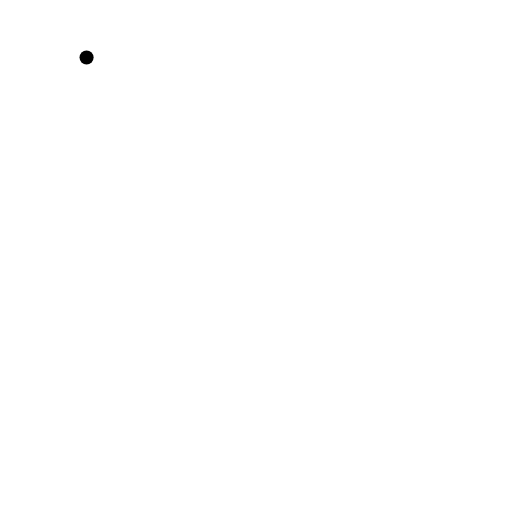
t = 0.00 s
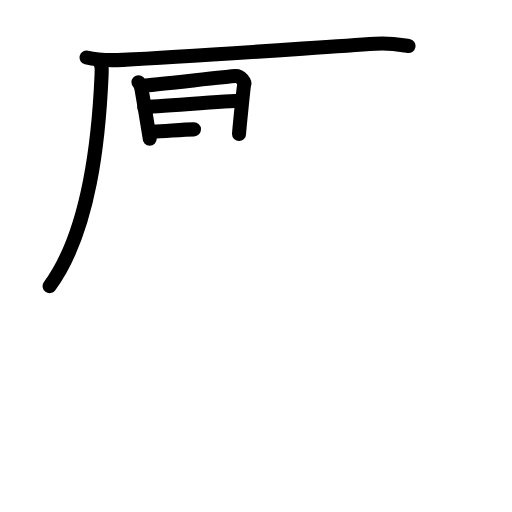
t = 5.50 s
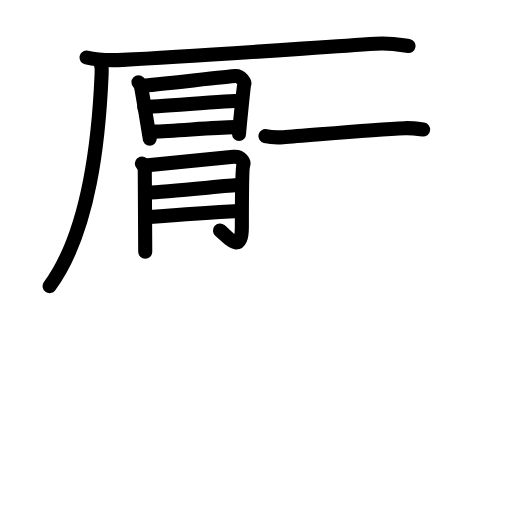
t = 10.42 s
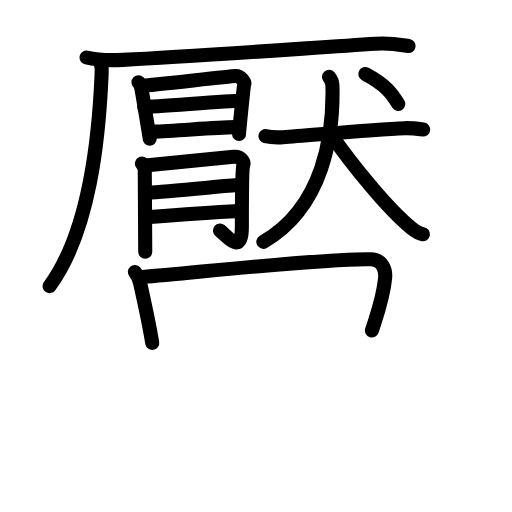
t = 15.58 s
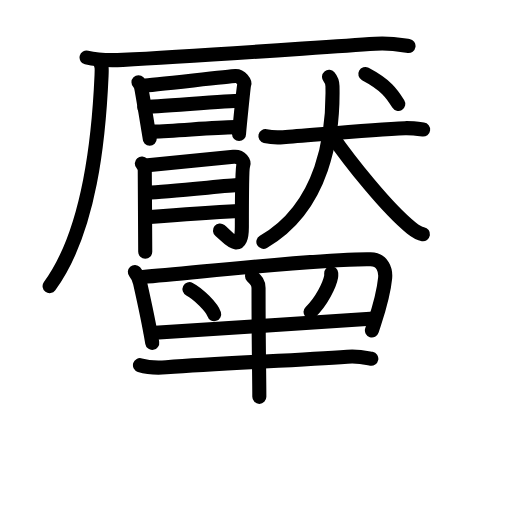
t = 20.83 s
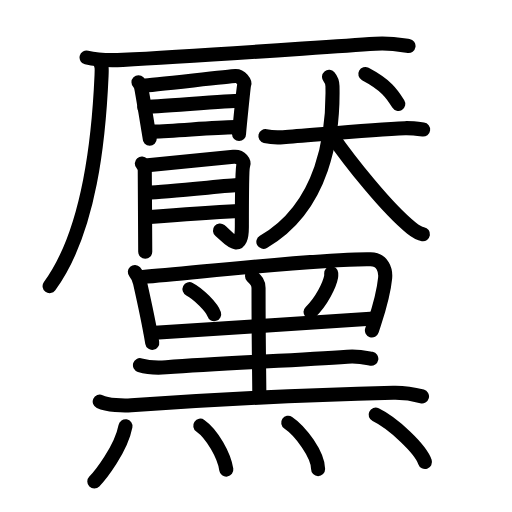
t = 26.00 s

The animated SVG that drew these frames (rendered in a browser with its animation timeline set to each time). Animation: 74 SMIL elements (animate=74); one cycle of 26.00 s.

<?xml version="1.0" encoding="UTF-8"?>
<!--
AniKanjiVG is licensed by CC-BY-SA Paul C. Sommerhoff (https://bitbucket.org/sommerhoff/anikanjivg).
AniKanjiVG uses KanjiVG which is licensed by CC-BY-SA Ulrich Apel (http://kanjivg.tagaini.net).
See also http://creativecommons.org/licenses/by-sa/3.0/
-->
<svg xmlns:kvg='http://kanjivg.tagaini.net' xmlns='http://www.w3.org/2000/svg' width='109' height='109' viewBox='0 0 109 109' style='fill:none;stroke:#000000;stroke-width:3;stroke-linecap:round;stroke-linejoin:round;' id="kvg:kanji_09ef6"><g id="kvg:09ef6" kvg:element="黶"><g id="kvg:09ef6-g1" kvg:element="厭" kvg:position="top"><g id="kvg:09ef6-g2" kvg:element="厂" kvg:position="tare"><path id="kvg:09ef6-s1" kvg:type="㇐" d="M18.43,12.24c2.01,0.5,5.69,0.6,7.7,0.5C41.5,12,65.25,10.25,79.94,9.31c3.34-0.21,5.36,0.24,7.03,0.49"><animate attributeName="d" begin="0.0s" dur="0.3333333333333333s" from="M18.43,12.24C18.43,12.24,18.43,12.24,18.43,12.24" to="M18.43,12.24c2.01,0.5,5.69,0.6,7.7,0.5" />
<animate attributeName="d" begin="0.3333333333333333s" dur="0.3333333333333333s" from="M18.43,12.24c2.01,0.5,5.69,0.6,7.7,0.5c0,0,0,0,0,0,0" to="M18.43,12.24c2.01,0.5,5.69,0.6,7.7,0.5C41.5,12,65.25,10.25,79.94,9.31" />
<animate attributeName="d" begin="0.6666666666666666s" dur="0.3333333333333333s" from="M18.43,12.24c2.01,0.5,5.69,0.6,7.7,0.5C41.5,12,65.25,10.25,79.94,9.31c0,0,0,0,0,0,0" to="M18.43,12.24c2.01,0.5,5.69,0.6,7.7,0.5C41.5,12,65.25,10.25,79.94,9.31c3.34-0.21,5.36,0.24,7.03,0.49" />
</path>
<path id="kvg:09ef6-s2" kvg:type="㇒" d="M21.26,13.17c0.42,1,0.43,1.26,0.36,2.89C21.05,29.09,19.25,49,10.56,60.92"><animate attributeName="d" begin="1.0s" dur="0.5s" from="M21.26,13.17C21.26,13.17,21.26,13.17,21.26,13.17" to="M21.26,13.17c0.42,1,0.43,1.26,0.36,2.89" />
<animate attributeName="d" begin="1.5s" dur="0.5s" from="M21.26,13.17c0.42,1,0.43,1.26,0.36,2.89c0,0,0,0,0,0,0" to="M21.26,13.17c0.42,1,0.43,1.26,0.36,2.89C21.05,29.09,19.25,49,10.56,60.92" />
<animate attributeName="d" begin="0s" dur="1.0s" from="M-100,-100" to="M-100,-100" />
</path>
</g>
<g id="kvg:09ef6-g3" kvg:position="left"><g id="kvg:09ef6-g4" kvg:element="日" kvg:position="top"><path id="kvg:09ef6-s3" kvg:type="㇑" d="M29.48,17.5c0.28,0.28,0.48,0.72,0.56,1.08c0.27,1.24,1.83,10.79,1.83,10.97"><animate attributeName="d" begin="2.0s" dur="0.5s" from="M29.48,17.5C29.48,17.5,29.48,17.5,29.48,17.5" to="M29.48,17.5c0.28,0.28,0.48,0.72,0.56,1.08" />
<animate attributeName="d" begin="2.5s" dur="0.5s" from="M29.48,17.5c0.28,0.28,0.48,0.72,0.56,1.08c0,0,0,0,0,0,0" to="M29.48,17.5c0.28,0.28,0.48,0.72,0.56,1.08c0.27,1.24,1.83,10.79,1.83,10.97" />
<animate attributeName="d" begin="0s" dur="2.0s" from="M-100,-100" to="M-100,-100" />
</path>
<path id="kvg:09ef6-s4" kvg:type="㇕a" d="M30.51,18.22c1.59-0.05,18.17-1.97,19.62-2.03c1.21-0.05,1.99,1.39,1.89,1.66c-0.19,0.55-1.13,10.4-1.13,10.68"><animate attributeName="d" begin="3.0s" dur="0.3333333333333333s" from="M30.51,18.22C30.51,18.22,30.51,18.22,30.51,18.22" to="M30.51,18.22c1.59-0.05,18.17-1.97,19.62-2.03" />
<animate attributeName="d" begin="3.3333333333333335s" dur="0.3333333333333333s" from="M30.51,18.22c1.59-0.05,18.17-1.97,19.62-2.03c0,0,0,0,0,0,0" to="M30.51,18.22c1.59-0.05,18.17-1.97,19.62-2.03c1.21-0.05,1.99,1.39,1.89,1.66" />
<animate attributeName="d" begin="3.6666666666666665s" dur="0.3333333333333333s" from="M30.51,18.22c1.59-0.05,18.17-1.97,19.62-2.03c1.21-0.05,1.99,1.39,1.89,1.66c0,0,0,0,0,0,0" to="M30.51,18.22c1.59-0.05,18.17-1.97,19.62-2.03c1.21-0.05,1.99,1.39,1.89,1.66c-0.19,0.55-1.13,10.4-1.13,10.68" />
<animate attributeName="d" begin="0s" dur="3.0s" from="M-100,-100" to="M-100,-100" />
</path>
<path id="kvg:09ef6-s5" kvg:type="㇐a" d="M30.71,22.8c2.16,0,17.94-1.34,20.38-1.34"><animate attributeName="d" begin="4.0s" dur="1.0s" from="M30.71,22.8C30.71,22.8,30.71,22.8,30.71,22.8" to="M30.71,22.8c2.16,0,17.94-1.34,20.38-1.34" />
<animate attributeName="d" begin="0s" dur="4.0s" from="M-100,-100" to="M-100,-100" />
</path>
<path id="kvg:09ef6-s6" kvg:type="㇐a" d="M32.53,28.02c5.16-0.15,12.54-0.87,17.53-0.95"><animate attributeName="d" begin="5.0s" dur="1.0s" from="M32.53,28.02C32.53,28.02,32.53,28.02,32.53,28.02" to="M32.53,28.02c5.16-0.15,12.54-0.87,17.53-0.95" />
<animate attributeName="d" begin="0s" dur="5.0s" from="M-100,-100" to="M-100,-100" />
</path>
</g>
<g id="kvg:09ef6-g5" kvg:element="月" kvg:position="bottom"><path id="kvg:09ef6-s7" kvg:type="㇒" d="M30.2,34.8c0.31,0.36,0.62,1.02,0.62,1.39c0,2.54,0.1,14.58,0.1,17.39"><animate attributeName="d" begin="6.0s" dur="0.5s" from="M30.2,34.8C30.2,34.8,30.2,34.8,30.2,34.8" to="M30.2,34.8c0.31,0.36,0.62,1.02,0.62,1.39" />
<animate attributeName="d" begin="6.5s" dur="0.5s" from="M30.2,34.8c0.31,0.36,0.62,1.02,0.62,1.39c0,0,0,0,0,0,0" to="M30.2,34.8c0.31,0.36,0.62,1.02,0.62,1.39c0,2.54,0.1,14.58,0.1,17.39" />
<animate attributeName="d" begin="0s" dur="6.0s" from="M-100,-100" to="M-100,-100" />
</path>
<path id="kvg:09ef6-s8" kvg:type="㇆a" d="M31.45,35.16c1.25-0.09,17.34-1.67,18.27-1.77c1.66-0.18,2.29,1.18,2.08,1.72c-0.2,0.52-0.31,5.81-0.31,13.14c0,6.21-3.02,2.17-4.66,0.82"><animate attributeName="d" begin="7.0s" dur="0.25s" from="M31.45,35.16C31.45,35.16,31.45,35.16,31.45,35.16" to="M31.45,35.16c1.25-0.09,17.34-1.67,18.27-1.77" />
<animate attributeName="d" begin="7.25s" dur="0.25s" from="M31.45,35.16c1.25-0.09,17.34-1.67,18.27-1.77c0,0,0,0,0,0,0" to="M31.45,35.16c1.25-0.09,17.34-1.67,18.27-1.77c1.66-0.18,2.29,1.18,2.08,1.72" />
<animate attributeName="d" begin="7.5s" dur="0.25s" from="M31.45,35.16c1.25-0.09,17.34-1.67,18.27-1.77c1.66-0.18,2.29,1.18,2.08,1.72c0,0,0,0,0,0,0" to="M31.45,35.16c1.25-0.09,17.34-1.67,18.27-1.77c1.66-0.18,2.29,1.18,2.08,1.72c-0.2,0.52-0.31,5.81-0.31,13.14" />
<animate attributeName="d" begin="7.75s" dur="0.25s" from="M31.45,35.16c1.25-0.09,17.34-1.67,18.27-1.77c1.66-0.18,2.29,1.18,2.08,1.72c-0.2,0.52-0.31,5.81-0.31,13.14c0,0,0,0,0,0,0" to="M31.45,35.16c1.25-0.09,17.34-1.67,18.27-1.77c1.66-0.18,2.29,1.18,2.08,1.72c-0.2,0.52-0.31,5.81-0.31,13.14c0,6.21-3.02,2.17-4.66,0.82" />
<animate attributeName="d" begin="0s" dur="7.0s" from="M-100,-100" to="M-100,-100" />
</path>
<path id="kvg:09ef6-s9" kvg:type="㇐a" d="M31.45,41.03c3.91-0.18,15.87-1.4,19.62-1.68"><animate attributeName="d" begin="8.0s" dur="1.0s" from="M31.45,41.03C31.45,41.03,31.45,41.03,31.45,41.03" to="M31.45,41.03c3.91-0.18,15.87-1.4,19.62-1.68" />
<animate attributeName="d" begin="0s" dur="8.0s" from="M-100,-100" to="M-100,-100" />
</path>
<path id="kvg:09ef6-s10" kvg:type="㇐a" d="M31.16,46.25c3.33-0.27,15.85-1.16,19.7-1.34"><animate attributeName="d" begin="9.0s" dur="1.0s" from="M31.16,46.25C31.16,46.25,31.16,46.25,31.16,46.25" to="M31.16,46.25c3.33-0.27,15.85-1.16,19.7-1.34" />
<animate attributeName="d" begin="0s" dur="9.0s" from="M-100,-100" to="M-100,-100" />
</path>
</g>
</g>
<g id="kvg:09ef6-g6" kvg:element="犬" kvg:position="right"><g id="kvg:09ef6-g7" kvg:element="大"><path id="kvg:09ef6-s11" kvg:type="㇐" d="M56.5,28.98c0.6,0.14,2.63,0.31,3.77,0.23c6.01-0.42,18.72-1.63,25.96-1.92c0.83-0.03,2,0.05,3.85,0.29"><animate attributeName="d" begin="10.0s" dur="0.3333333333333333s" from="M56.5,28.98C56.5,28.98,56.5,28.98,56.5,28.98" to="M56.5,28.98c0.6,0.14,2.63,0.31,3.77,0.23" />
<animate attributeName="d" begin="10.333333333333334s" dur="0.3333333333333333s" from="M56.5,28.98c0.6,0.14,2.63,0.31,3.77,0.23c0,0,0,0,0,0,0" to="M56.5,28.98c0.6,0.14,2.63,0.31,3.77,0.23c6.01-0.42,18.72-1.63,25.96-1.92" />
<animate attributeName="d" begin="10.666666666666666s" dur="0.3333333333333333s" from="M56.5,28.98c0.6,0.14,2.63,0.31,3.77,0.23c6.01-0.42,18.72-1.63,25.96-1.92c0,0,0,0,0,0,0" to="M56.5,28.98c0.6,0.14,2.63,0.31,3.77,0.23c6.01-0.42,18.72-1.63,25.96-1.92c0.83-0.03,2,0.05,3.85,0.29" />
<animate attributeName="d" begin="0s" dur="10.0s" from="M-100,-100" to="M-100,-100" />
</path>
<path id="kvg:09ef6-s12" kvg:type="㇒" d="M70.05,16.36c0.42,0.5,0.71,0.99,0.73,1.98C71,28.5,69,44,56.07,51.48"><animate attributeName="d" begin="11.0s" dur="0.5s" from="M70.05,16.36C70.05,16.36,70.05,16.36,70.05,16.36" to="M70.05,16.36c0.42,0.5,0.71,0.99,0.73,1.98" />
<animate attributeName="d" begin="11.5s" dur="0.5s" from="M70.05,16.36c0.42,0.5,0.71,0.99,0.73,1.98c0,0,0,0,0,0,0" to="M70.05,16.36c0.42,0.5,0.71,0.99,0.73,1.98C71,28.5,69,44,56.07,51.48" />
<animate attributeName="d" begin="0s" dur="11.0s" from="M-100,-100" to="M-100,-100" />
</path>
<path id="kvg:09ef6-s13" kvg:type="㇏" d="M70.51,28.67c4.04,5.83,11.9,15.7,17.06,19.86c1.36,1.09,1.85,1.23,2.47,1.33"><animate attributeName="d" begin="12.0s" dur="0.5s" from="M70.51,28.67C70.51,28.67,70.51,28.67,70.51,28.67" to="M70.51,28.67c4.04,5.83,11.9,15.7,17.06,19.86" />
<animate attributeName="d" begin="12.5s" dur="0.5s" from="M70.51,28.67c4.04,5.83,11.9,15.7,17.06,19.86c0,0,0,0,0,0,0" to="M70.51,28.67c4.04,5.83,11.9,15.7,17.06,19.86c1.36,1.09,1.85,1.23,2.47,1.33" />
<animate attributeName="d" begin="0s" dur="12.0s" from="M-100,-100" to="M-100,-100" />
</path>
</g>
<g id="kvg:09ef6-g8" kvg:element="丶"><path id="kvg:09ef6-s14" kvg:type="㇔" d="M77.77,15.76c4.43,2.35,5.65,4.15,7.02,6.36"><animate attributeName="d" begin="13.0s" dur="1.0s" from="M77.77,15.76C77.77,15.76,77.77,15.76,77.77,15.76" to="M77.77,15.76c4.43,2.35,5.65,4.15,7.02,6.36" />
<animate attributeName="d" begin="0s" dur="13.0s" from="M-100,-100" to="M-100,-100" />
</path>
</g>
</g>
</g>
<g id="kvg:09ef6-g9" kvg:element="黑" kvg:variant="true" kvg:original="黒" kvg:position="bottom" kvg:radical="tradit"><g id="kvg:09ef6-g10" kvg:element="里" kvg:variant="true" kvg:position="top"><path id="kvg:09ef6-s15" kvg:type="㇑" d="M28.71,57.91c0.4,0.45,0.98,1.74,1.11,2.33C30.5,63.25,32,70.5,32.41,73"><animate attributeName="d" begin="14.0s" dur="0.5s" from="M28.71,57.91C28.71,57.91,28.71,57.91,28.71,57.91" to="M28.71,57.91c0.4,0.45,0.98,1.74,1.11,2.33" />
<animate attributeName="d" begin="14.5s" dur="0.5s" from="M28.71,57.91c0.4,0.45,0.98,1.74,1.11,2.33c0,0,0,0,0,0,0" to="M28.71,57.91c0.4,0.45,0.98,1.74,1.11,2.33C30.5,63.25,32,70.5,32.41,73" />
<animate attributeName="d" begin="0s" dur="14.0s" from="M-100,-100" to="M-100,-100" />
</path>
<path id="kvg:09ef6-s16" kvg:type="㇕" d="M30.39,58.98c12.72-1.07,38.96-4,48.5-3.79c2.6,0.06,3.26,2.31,3.1,4.01c-0.42,4.32-1.74,7.8-2.81,11.15"><animate attributeName="d" begin="15.0s" dur="0.3333333333333333s" from="M30.39,58.98C30.39,58.98,30.39,58.98,30.39,58.98" to="M30.39,58.98c12.72-1.07,38.96-4,48.5-3.79" />
<animate attributeName="d" begin="15.333333333333334s" dur="0.3333333333333333s" from="M30.39,58.98c12.72-1.07,38.96-4,48.5-3.79c0,0,0,0,0,0,0" to="M30.39,58.98c12.72-1.07,38.96-4,48.5-3.79c2.6,0.06,3.26,2.31,3.1,4.01" />
<animate attributeName="d" begin="15.666666666666666s" dur="0.3333333333333333s" from="M30.39,58.98c12.72-1.07,38.96-4,48.5-3.79c2.6,0.06,3.26,2.31,3.1,4.01c0,0,0,0,0,0,0" to="M30.39,58.98c12.72-1.07,38.96-4,48.5-3.79c2.6,0.06,3.26,2.31,3.1,4.01c-0.42,4.32-1.74,7.8-2.81,11.15" />
<animate attributeName="d" begin="0s" dur="15.0s" from="M-100,-100" to="M-100,-100" />
</path>
<path id="kvg:09ef6-s17" kvg:type="㇔" d="M40.34,61.56c1.85,0.94,4.79,3.86,5.25,5.32"><animate attributeName="d" begin="16.0s" dur="1.0s" from="M40.34,61.56C40.34,61.56,40.34,61.56,40.34,61.56" to="M40.34,61.56c1.85,0.94,4.79,3.86,5.25,5.32" />
<animate attributeName="d" begin="0s" dur="16.0s" from="M-100,-100" to="M-100,-100" />
</path>
<path id="kvg:09ef6-s18" kvg:type="㇒" d="M70.51,58.16c0.01,0.2,0.03,0.5-0.02,0.78c-0.3,1.65-2.02,5.28-4.38,7.5"><animate attributeName="d" begin="17.0s" dur="0.5s" from="M70.51,58.16C70.51,58.16,70.51,58.16,70.51,58.16" to="M70.51,58.16c0.01,0.2,0.03,0.5-0.02,0.78" />
<animate attributeName="d" begin="17.5s" dur="0.5s" from="M70.51,58.16c0.01,0.2,0.03,0.5-0.02,0.78c0,0,0,0,0,0,0" to="M70.51,58.16c0.01,0.2,0.03,0.5-0.02,0.78c-0.3,1.65-2.02,5.28-4.38,7.5" />
<animate attributeName="d" begin="0s" dur="17.0s" from="M-100,-100" to="M-100,-100" />
</path>
<path id="kvg:09ef6-s19" kvg:type="㇐" d="M32.13,70.91c9.16-0.46,34.87-2.36,47.53-3.11"><animate attributeName="d" begin="18.0s" dur="1.0s" from="M32.13,70.91C32.13,70.91,32.13,70.91,32.13,70.91" to="M32.13,70.91c9.16-0.46,34.87-2.36,47.53-3.11" />
<animate attributeName="d" begin="0s" dur="18.0s" from="M-100,-100" to="M-100,-100" />
</path>
<path id="kvg:09ef6-s20" kvg:type="㇑" d="M53.66,58.81c0.91,0.89,1.38,1.42,1.38,2.5c0,13.18,0.17,18.77,0.17,23.18"><animate attributeName="d" begin="19.0s" dur="0.5s" from="M53.66,58.81C53.66,58.81,53.66,58.81,53.66,58.81" to="M53.66,58.81c0.91,0.89,1.38,1.42,1.38,2.5" />
<animate attributeName="d" begin="19.5s" dur="0.5s" from="M53.66,58.81c0.91,0.89,1.38,1.42,1.38,2.5c0,0,0,0,0,0,0" to="M53.66,58.81c0.91,0.89,1.38,1.42,1.38,2.5c0,13.18,0.17,18.77,0.17,23.18" />
<animate attributeName="d" begin="0s" dur="19.0s" from="M-100,-100" to="M-100,-100" />
</path>
<path id="kvg:09ef6-s21" kvg:type="㇐" d="M29.8,77.74c1.46,0.45,4.13,0.56,5.59,0.45c12.36-0.94,27.36-1.44,38.56-2.26c2.42-0.18,3.89,0.21,5.1,0.44"><animate attributeName="d" begin="20.0s" dur="0.3333333333333333s" from="M29.8,77.74C29.8,77.74,29.8,77.74,29.8,77.74" to="M29.8,77.74c1.46,0.45,4.13,0.56,5.59,0.45" />
<animate attributeName="d" begin="20.333333333333332s" dur="0.3333333333333333s" from="M29.8,77.74c1.46,0.45,4.13,0.56,5.59,0.45c0,0,0,0,0,0,0" to="M29.8,77.74c1.46,0.45,4.13,0.56,5.59,0.45c12.36-0.94,27.36-1.44,38.56-2.26" />
<animate attributeName="d" begin="20.666666666666668s" dur="0.3333333333333333s" from="M29.8,77.74c1.46,0.45,4.13,0.56,5.59,0.45c12.36-0.94,27.36-1.44,38.56-2.26c0,0,0,0,0,0,0" to="M29.8,77.74c1.46,0.45,4.13,0.56,5.59,0.45c12.36-0.94,27.36-1.44,38.56-2.26c2.42-0.18,3.89,0.21,5.1,0.44" />
<animate attributeName="d" begin="0s" dur="20.0s" from="M-100,-100" to="M-100,-100" />
</path>
<path id="kvg:09ef6-s22" kvg:type="㇐" d="M21.23,85.49c1.75,0.79,4.97,0.92,6.72,0.79c18.24-1.33,38.56-2.24,55.76-2.67c2.92-0.07,4.67,0.38,6.13,0.78"><animate attributeName="d" begin="21.0s" dur="0.3333333333333333s" from="M21.23,85.49C21.23,85.49,21.23,85.49,21.23,85.49" to="M21.23,85.49c1.75,0.79,4.97,0.92,6.72,0.79" />
<animate attributeName="d" begin="21.333333333333332s" dur="0.3333333333333333s" from="M21.23,85.49c1.75,0.79,4.97,0.92,6.72,0.79c0,0,0,0,0,0,0" to="M21.23,85.49c1.75,0.79,4.97,0.92,6.72,0.79c18.24-1.33,38.56-2.24,55.76-2.67" />
<animate attributeName="d" begin="21.666666666666668s" dur="0.3333333333333333s" from="M21.23,85.49c1.75,0.79,4.97,0.92,6.72,0.79c18.24-1.33,38.56-2.24,55.76-2.67c0,0,0,0,0,0,0" to="M21.23,85.49c1.75,0.79,4.97,0.92,6.72,0.79c18.24-1.33,38.56-2.24,55.76-2.67c2.92-0.07,4.67,0.38,6.13,0.78" />
<animate attributeName="d" begin="0s" dur="21.0s" from="M-100,-100" to="M-100,-100" />
</path>
</g>
<g id="kvg:09ef6-g11" kvg:element="灬" kvg:variant="true" kvg:original="火" kvg:position="bottom"><path id="kvg:09ef6-s23" kvg:type="㇔" d="M26.71,90.74c-0.93,4.87-5.42,10.54-6.63,11.76"><animate attributeName="d" begin="22.0s" dur="1.0s" from="M26.71,90.74C26.71,90.74,26.71,90.74,26.71,90.74" to="M26.71,90.74c-0.93,4.87-5.42,10.54-6.63,11.76" />
<animate attributeName="d" begin="0s" dur="22.0s" from="M-100,-100" to="M-100,-100" />
</path>
<path id="kvg:09ef6-s24" kvg:type="㇔" d="M42.64,90.62c2.52,1.76,5.11,6.38,5.54,9.36"><animate attributeName="d" begin="23.0s" dur="1.0s" from="M42.64,90.62C42.64,90.62,42.64,90.62,42.64,90.62" to="M42.64,90.62c2.52,1.76,5.11,6.38,5.54,9.36" />
<animate attributeName="d" begin="0s" dur="23.0s" from="M-100,-100" to="M-100,-100" />
</path>
<path id="kvg:09ef6-s25" kvg:type="㇔" d="M61.36,90c2.59,1.74,6.36,6.79,6.36,9.87"><animate attributeName="d" begin="24.0s" dur="1.0s" from="M61.36,90C61.36,90,61.36,90,61.36,90" to="M61.36,90c2.59,1.74,6.36,6.79,6.36,9.87" />
<animate attributeName="d" begin="0s" dur="24.0s" from="M-100,-100" to="M-100,-100" />
</path>
<path id="kvg:09ef6-s26" kvg:type="㇔" d="M79.97,88.28c3.71,1.78,9.58,7.3,10.5,10.07"><animate attributeName="d" begin="25.0s" dur="1.0s" from="M79.97,88.28C79.97,88.28,79.97,88.28,79.97,88.28" to="M79.97,88.28c3.71,1.78,9.58,7.3,10.5,10.07" />
<animate attributeName="d" begin="0s" dur="25.0s" from="M-100,-100" to="M-100,-100" />
</path>
</g>
</g>
</g>
</svg>
